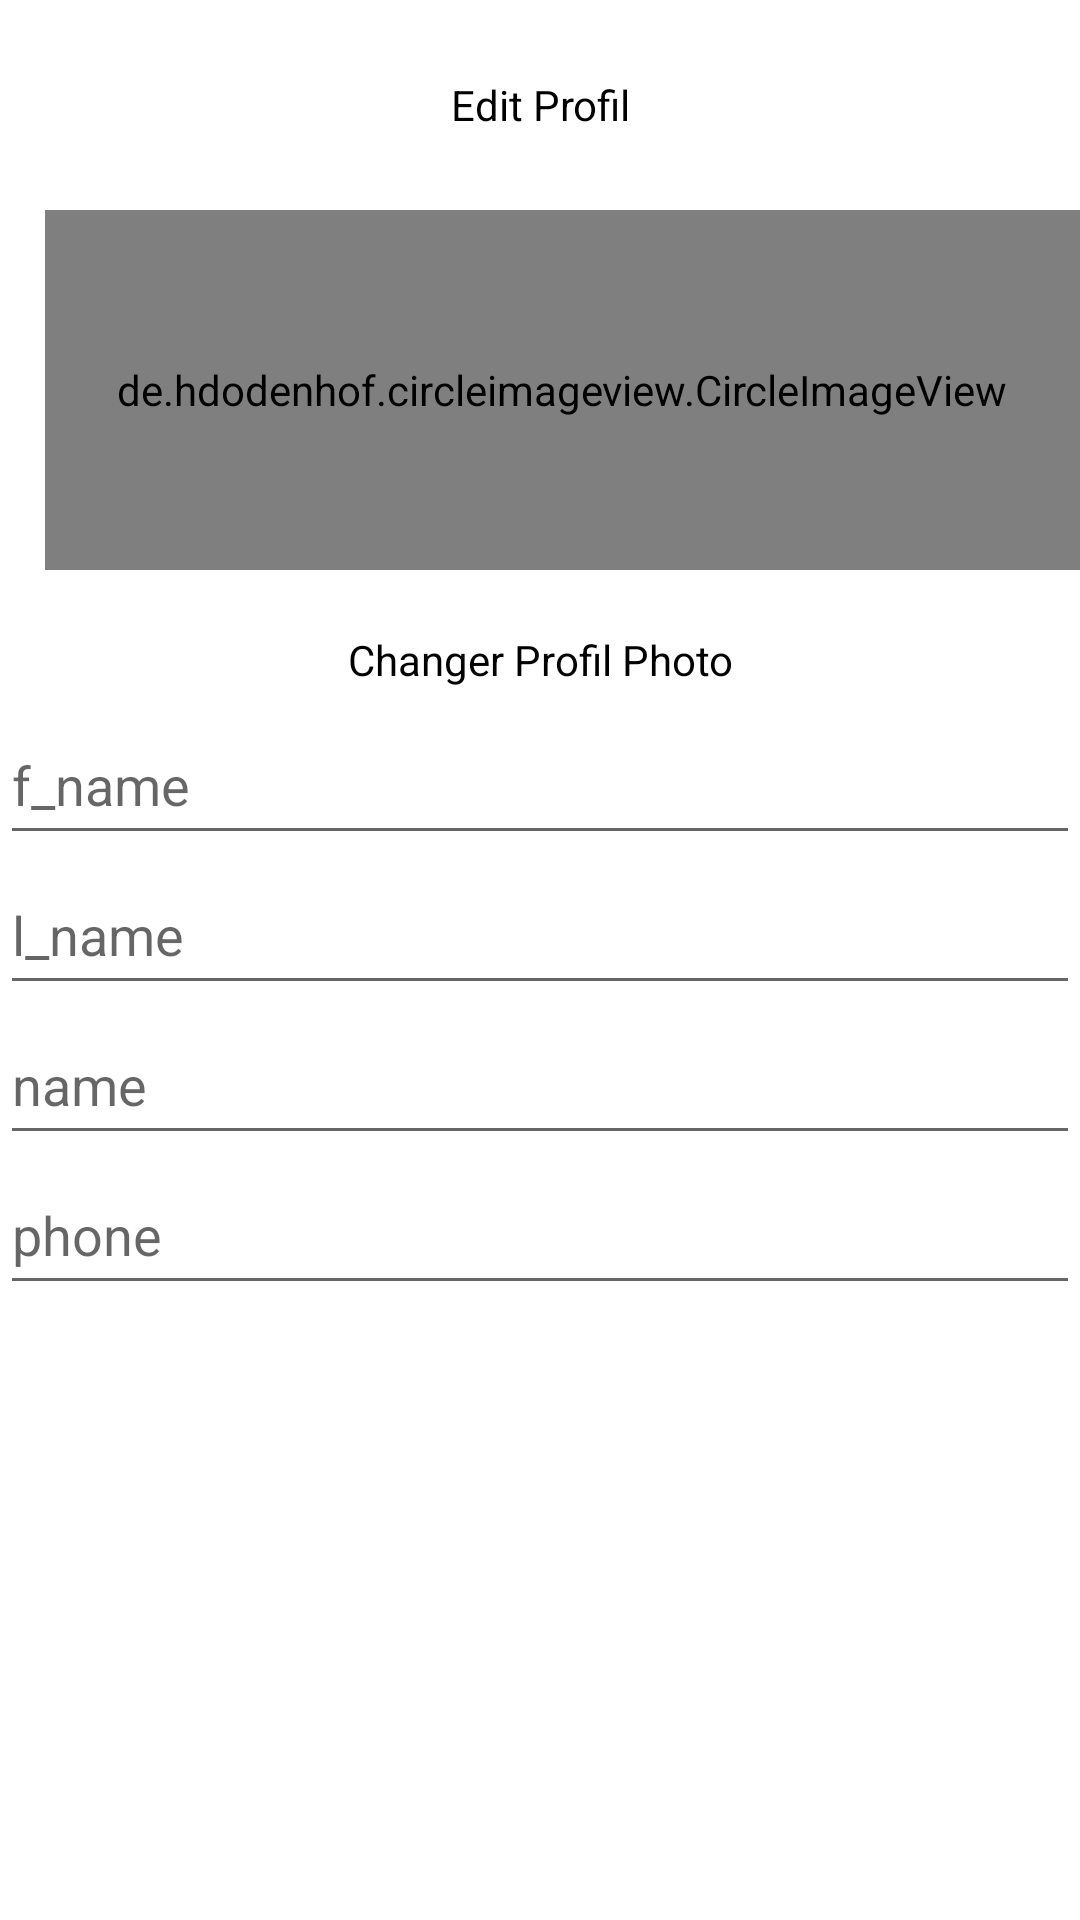

Reconstruct the res/layout file that produces this screen, plus the resources it refers to.
<!-- AndroidManifest.xml: application theme Theme.Anytime -->
<!-- res/layout/activity_edit_profil.xml -->
<?xml version="1.0" encoding="utf-8"?>
<LinearLayout xmlns:android="http://schemas.android.com/apk/res/android"
    xmlns:app="http://schemas.android.com/apk/res-auto"
    xmlns:tools="http://schemas.android.com/tools"
    android:layout_width="match_parent"
    android:layout_height="match_parent"
    android:orientation="vertical"
    tools:context=".pages.EditProfilActivity">
    
    <LinearLayout
        android:layout_width="match_parent"
        android:layout_height="220dp"
        android:orientation="vertical"
        android:layout_marginTop="15dp"
        >

        <TextView
            android:layout_width="match_parent"
            android:layout_height="40dp"
            android:text="Edit Profil"
            android:gravity="center"
            android:textColor="@color/black"
            />
        <de.hdodenhof.circleimageview.CircleImageView
            android:id="@+id/profileImageView"
            android:layout_width="match_parent"
            android:layout_height="120dp"
            android:layout_marginLeft="15dp"
            android:src="@drawable/profile"
            app:civ_border_color="#22B4D8"
            app:civ_border_width="2dp"
            android:layout_marginTop="15dp"
            />
        <TextView
            android:id="@+id/changepicture"
            android:layout_width="match_parent"
            android:layout_height="40dp"
            android:text="Changer Profil Photo"
            android:gravity="center"
            android:textColor="@color/black"
            android:layout_marginTop="10dp"
            />

    </LinearLayout>

    <LinearLayout
        android:layout_width="match_parent"
        android:layout_height="wrap_content"
        android:orientation="vertical"
        >

        <EditText
            android:layout_width="match_parent"
            android:layout_height="50dp"
            android:hint="f_name"
            />
        <EditText
            android:layout_width="match_parent"
            android:layout_height="50dp"
            android:hint="l_name"
            />
        <EditText
            android:layout_width="match_parent"
            android:layout_height="50dp"
            android:hint="name"
            />
        <EditText
            android:layout_width="match_parent"
            android:layout_height="50dp"
            android:hint="phone"
            />


    </LinearLayout>






</LinearLayout>
<!-- resources referenced by this layout -->
<resources>
  <color name="black">#FF000000</color>
  <style name="Theme.Anytime" parent="Theme.MaterialComponents.DayNight.NoActionBar">
          
          <item name="colorPrimary">@color/purple_500</item>
          <item name="colorPrimaryVariant">@color/purple_700</item>
          <item name="colorOnPrimary">@color/white</item>
          
          <item name="colorSecondary">@color/teal_200</item>
          <item name="colorSecondaryVariant">@color/teal_700</item>
          <item name="colorOnSecondary">@color/black</item>
          
          <item name="android:statusBarColor">@color/transparent</item>
          
      </style>
  <color name="purple_500">#FF6200EE</color>
  <color name="purple_700">#FF3700B3</color>
  <color name="white">#FFFFFFFF</color>
  <color name="teal_200">#FF03DAC5</color>
  <color name="teal_700">#FF018786</color>
  <color name="transparent">#90000000</color>
</resources>
